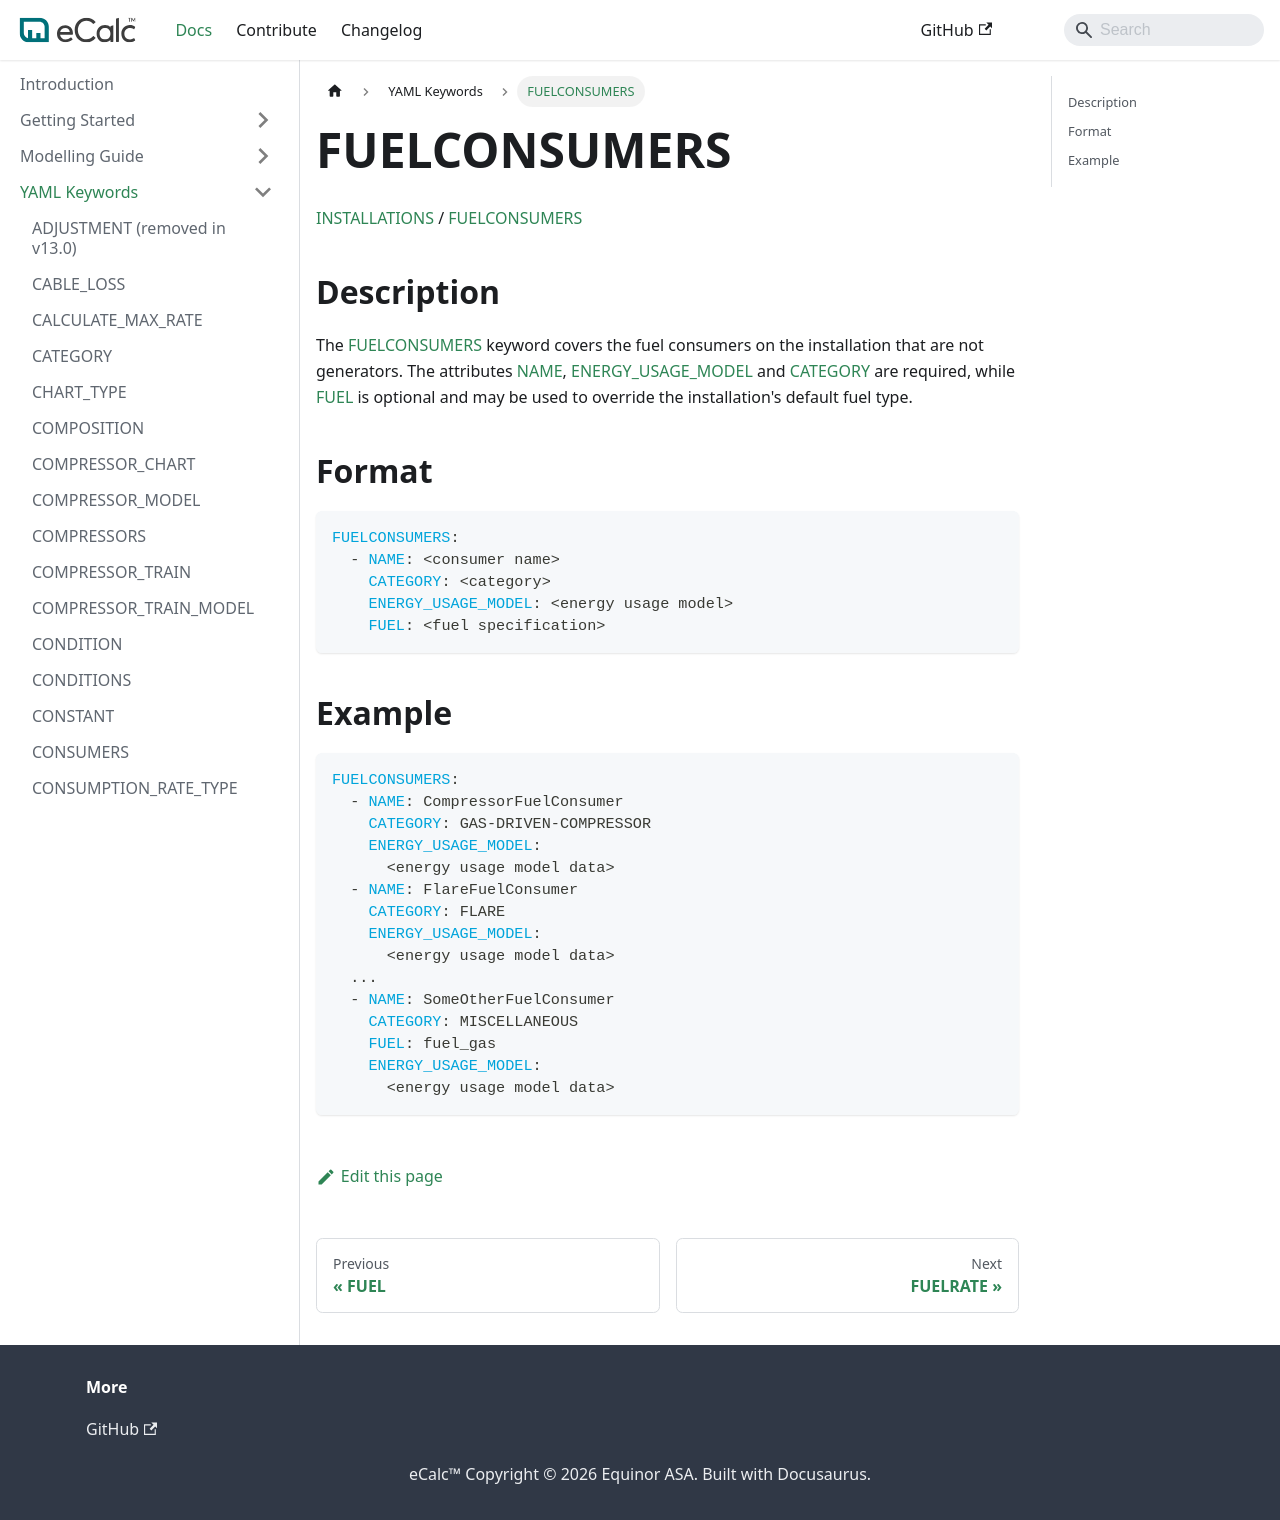

repository: equinor/ecalc · page: next/docs/about/references/FUELCONSUMERS/index.html · generator: docusaurus

# FUELCONSUMERS

[INSTALLATIONS](/about/references/INSTALLATIONS.md) / 
[FUELCONSUMERS](/about/references/FUELCONSUMERS.md)

## Description {/* #description */}
The [FUELCONSUMERS](/about/references/FUELCONSUMERS.md) keyword covers the fuel consumers on the installation
that are not generators. The attributes [NAME](/about/references/NAME.md), 
[ENERGY_USAGE_MODEL](/about/references/ENERGY_USAGE_MODEL.md) and 
[CATEGORY](/about/references/CATEGORY.md) are required, while 
[FUEL](/about/references/FUEL.md) is optional and may be used to
override the installation's default fuel type.

## Format {/* #format */}
~~~~~~~~yaml
FUELCONSUMERS:
  - NAME: <consumer name>
    CATEGORY: <category>
    ENERGY_USAGE_MODEL: <energy usage model>
    FUEL: <fuel specification>
~~~~~~~~

## Example {/* #example */}
~~~~~~~~yaml
FUELCONSUMERS:
  - NAME: CompressorFuelConsumer
    CATEGORY: GAS-DRIVEN-COMPRESSOR
    ENERGY_USAGE_MODEL:
      <energy usage model data>
  - NAME: FlareFuelConsumer
    CATEGORY: FLARE
    ENERGY_USAGE_MODEL:
      <energy usage model data>
  ...
  - NAME: SomeOtherFuelConsumer
    CATEGORY: MISCELLANEOUS
    FUEL: fuel_gas
    ENERGY_USAGE_MODEL:
      <energy usage model data>
~~~~~~~~
